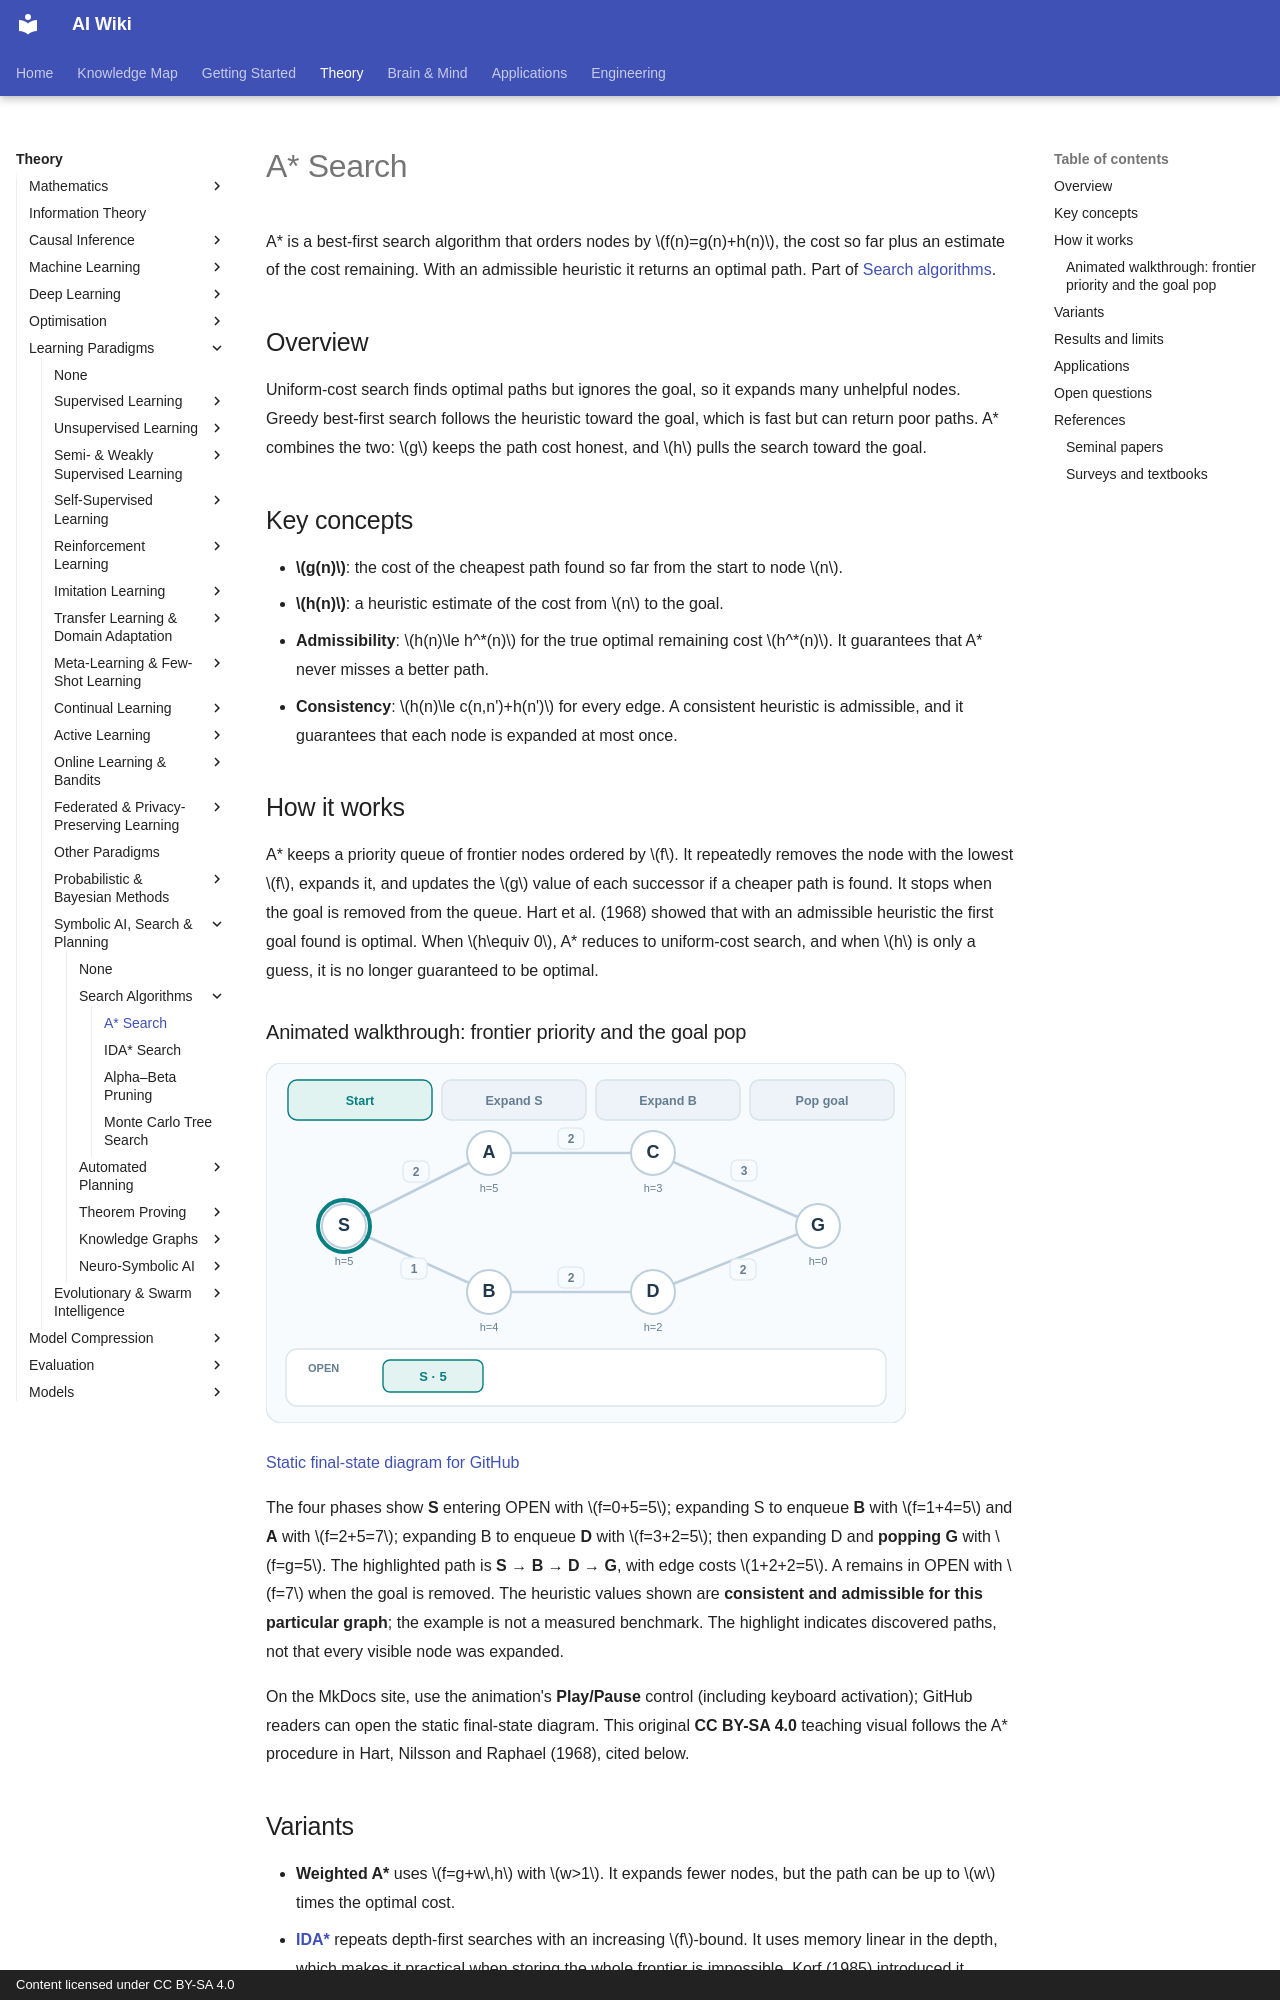

repository: zi-yue-1129/ai-wiki · page: theory/paradigms/symbolic-ai/search/a-star/index.html · generator: mkdocs · copyright: Content licensed under CC BY-SA 4.0

---
last_reviewed: 2026-11-04
related:
  - theory/paradigms/symbolic-ai/search
tags:
  - search
  - heuristic search
  - optimal search
aliases:
  - A*
  - A-star
  - A 星搜尋
  - A* 搜尋
---

# A\* Search

A\* is a best-first search algorithm that orders nodes by \(f(n)=g(n)+h(n)\), the cost so far plus an estimate of the cost remaining. With an admissible heuristic it returns an optimal path. Part of [Search algorithms](index.md).

## Overview

Uniform-cost search finds optimal paths but ignores the goal, so it expands many unhelpful nodes. Greedy best-first search follows the heuristic toward the goal, which is fast but can return poor paths. A\* combines the two: \(g\) keeps the path cost honest, and \(h\) pulls the search toward the goal.

## Key concepts

- **\(g(n)\)**: the cost of the cheapest path found so far from the start to node \(n\).
- **\(h(n)\)**: a heuristic estimate of the cost from \(n\) to the goal.
- **Admissibility**: \(h(n)\le h^*(n)\) for the true optimal remaining cost \(h^*(n)\). It guarantees that A\* never misses a better path.
- **Consistency**: \(h(n)\le c(n,n')+h(n')\) for every edge. A consistent heuristic is admissible, and it guarantees that each node is expanded at most once.

## How it works

A\* keeps a priority queue of frontier nodes ordered by \(f\). It repeatedly removes the node with the lowest \(f\), expands it, and updates the \(g\) value of each successor if a cheaper path is found. It stops when the goal is removed from the queue. Hart et al. (1968) showed that with an admissible heuristic the first goal found is optimal. When \(h\equiv 0\), A\* reduces to uniform-cost search, and when \(h\) is only a guess, it is no longer guaranteed to be optimal.

### Animated walkthrough: frontier priority and the goal pop

![A-star animation: the OPEN queue prioritises the lowest f-score and finds the S–B–D–G path.](../../../../assets/concept-animations/astar-frontier-motion.svg)

[Static final-state diagram for GitHub](../../../../assets/concept-animations/astar-frontier-still.svg)

The four phases show **S** entering OPEN with \(f=0+5=5\); expanding S to enqueue **B** with \(f=1+4=5\) and **A** with \(f=2+5=7\); expanding B to enqueue **D** with \(f=3+2=5\); then expanding D and **popping G** with \(f=g=5\). The highlighted path is **S → B → D → G**, with edge costs \(1+2+2=5\). A remains in OPEN with \(f=7\) when the goal is removed. The heuristic values shown are **consistent and admissible for this particular graph**; the example is not a measured benchmark. The highlight indicates discovered paths, not that every visible node was expanded.

On the MkDocs site, use the animation's **Play/Pause** control (including keyboard activation); GitHub readers can open the static final-state diagram. This original **CC BY-SA 4.0** teaching visual follows the A\* procedure in Hart, Nilsson and Raphael (1968), cited below.
